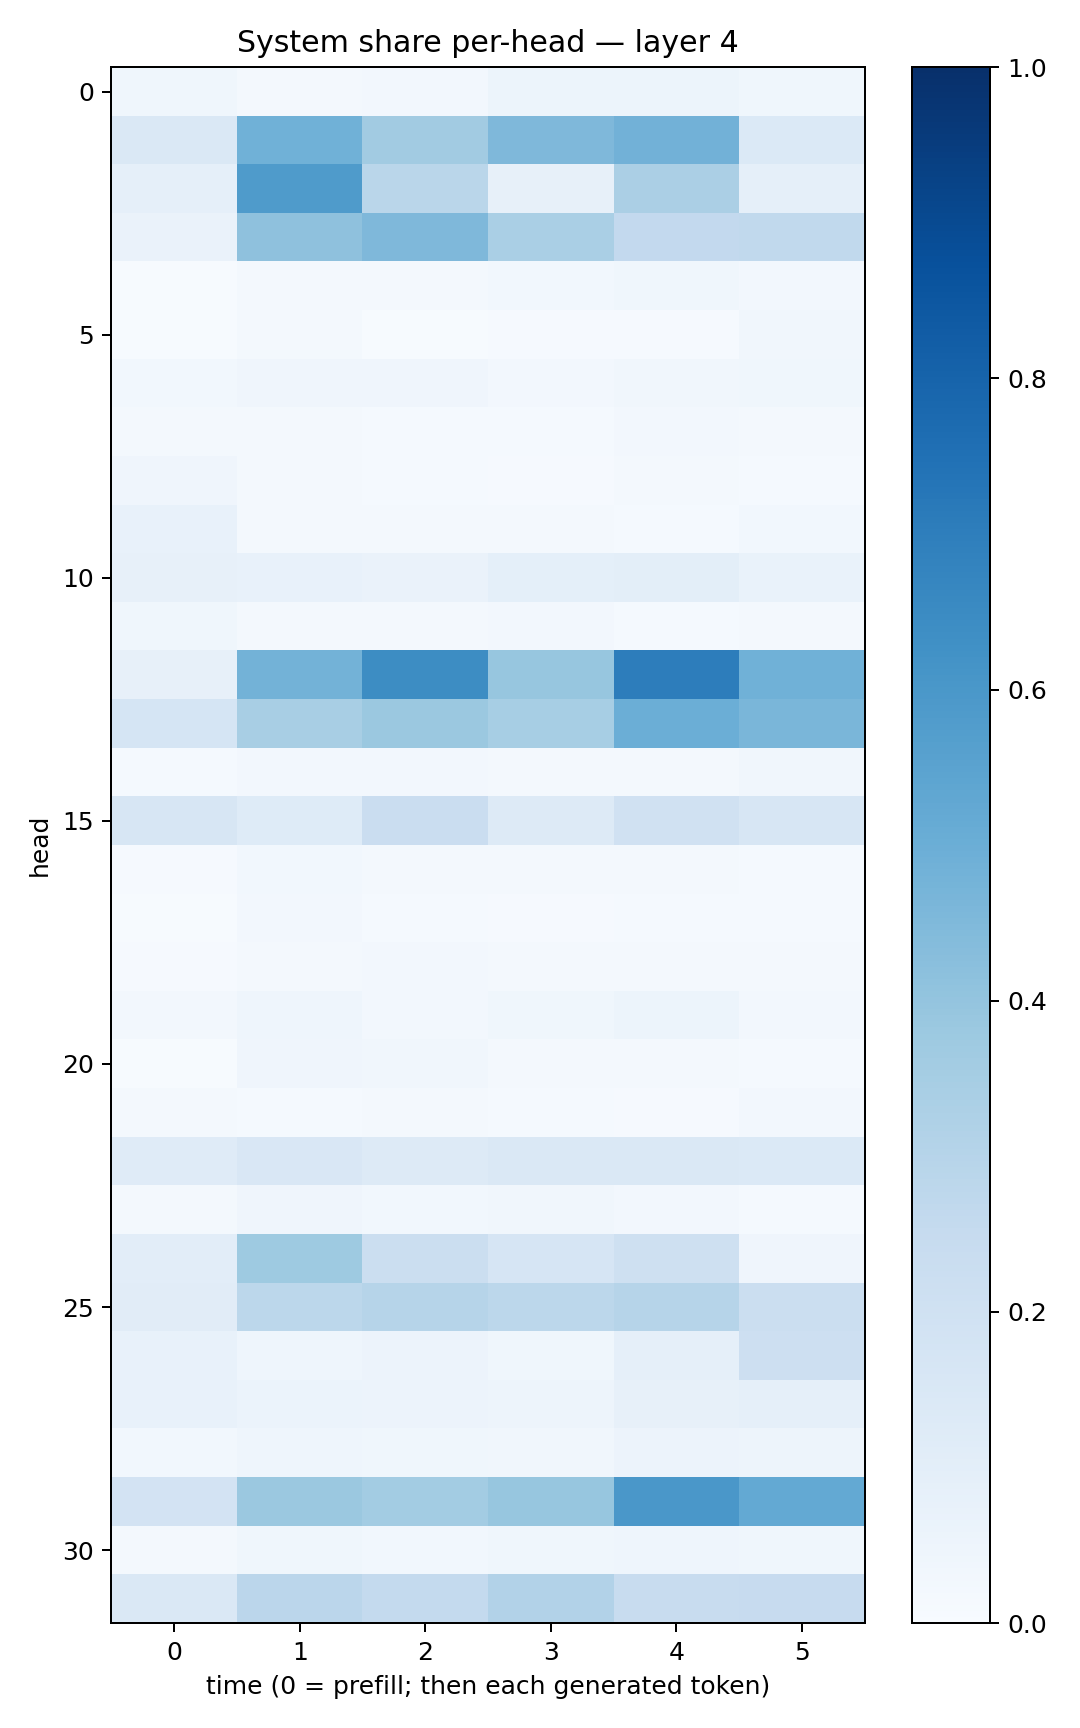

The file beside this chart, header and first rows:
0.035987414, 0.017792452, 0.02703453, 0.05392838, 0.051252697, 0.03561407
0.1416, 0.4855, 0.3599, 0.4525, 0.4824, 0.1373
0.08644, 0.5846, 0.2869, 0.07864, 0.3341, 0.08663
0.06265, 0.4108, 0.4507, 0.3376, 0.2582, 0.2634
0.004587, 0.01908, 0.023, 0.02957, 0.03629, 0.02581
0.006386, 0.01872, 0.006969, 0.009888, 0.009903, 0.03207
0.03094, 0.04107, 0.04269, 0.02708, 0.03362, 0.03658
0.01933, 0.01775, 0.01412, 0.01548, 0.02564, 0.01573
0.04147, 0.01876, 0.01478, 0.01133, 0.01829, 0.01534
0.07306, 0.01604, 0.02097, 0.02135, 0.01317, 0.02921
0.08065, 0.07234, 0.06443, 0.09337, 0.09922, 0.06802
0.03576, 0.01656, 0.02074, 0.02366, 0.01404, 0.02255
0.08165, 0.4798, 0.6442, 0.394, 0.7014, 0.4877
0.1714, 0.3412, 0.3804, 0.3464, 0.4976, 0.4611
0.01205, 0.02412, 0.02625, 0.01576, 0.02171, 0.03264
0.1638, 0.1211, 0.2266, 0.1282, 0.199, 0.1606
0.008369, 0.02862, 0.01897, 0.01952, 0.02043, 0.0133
0.007716, 0.02497, 0.01543, 0.009835, 0.01548, 0.01368
0.008888, 0.0194, 0.02532, 0.01702, 0.02216, 0.01715
0.0253, 0.0449, 0.0265, 0.0367, 0.05299, 0.02693
0.006342, 0.04201, 0.03426, 0.01724, 0.02208, 0.01397
0.01666, 0.01553, 0.0181, 0.01452, 0.009761, 0.0257
0.1172, 0.1519, 0.1254, 0.143, 0.1433, 0.1405
0.01759, 0.03951, 0.02963, 0.03334, 0.0239, 0.01275
0.104, 0.3743, 0.2209, 0.1656, 0.2069, 0.04041
0.1131, 0.2786, 0.2989, 0.2806, 0.3001, 0.2247
0.07561, 0.04321, 0.05594, 0.03725, 0.08682, 0.2118
0.0773, 0.06227, 0.05754, 0.04858, 0.07965, 0.08956
0.0312, 0.04495, 0.03825, 0.0322, 0.05858, 0.05034
0.1829, 0.3796, 0.3586, 0.3943, 0.5983, 0.5227
0.01659, 0.03864, 0.03032, 0.03719, 0.04686, 0.03542
0.1418, 0.284, 0.2573, 0.3109, 0.2416, 0.2427
